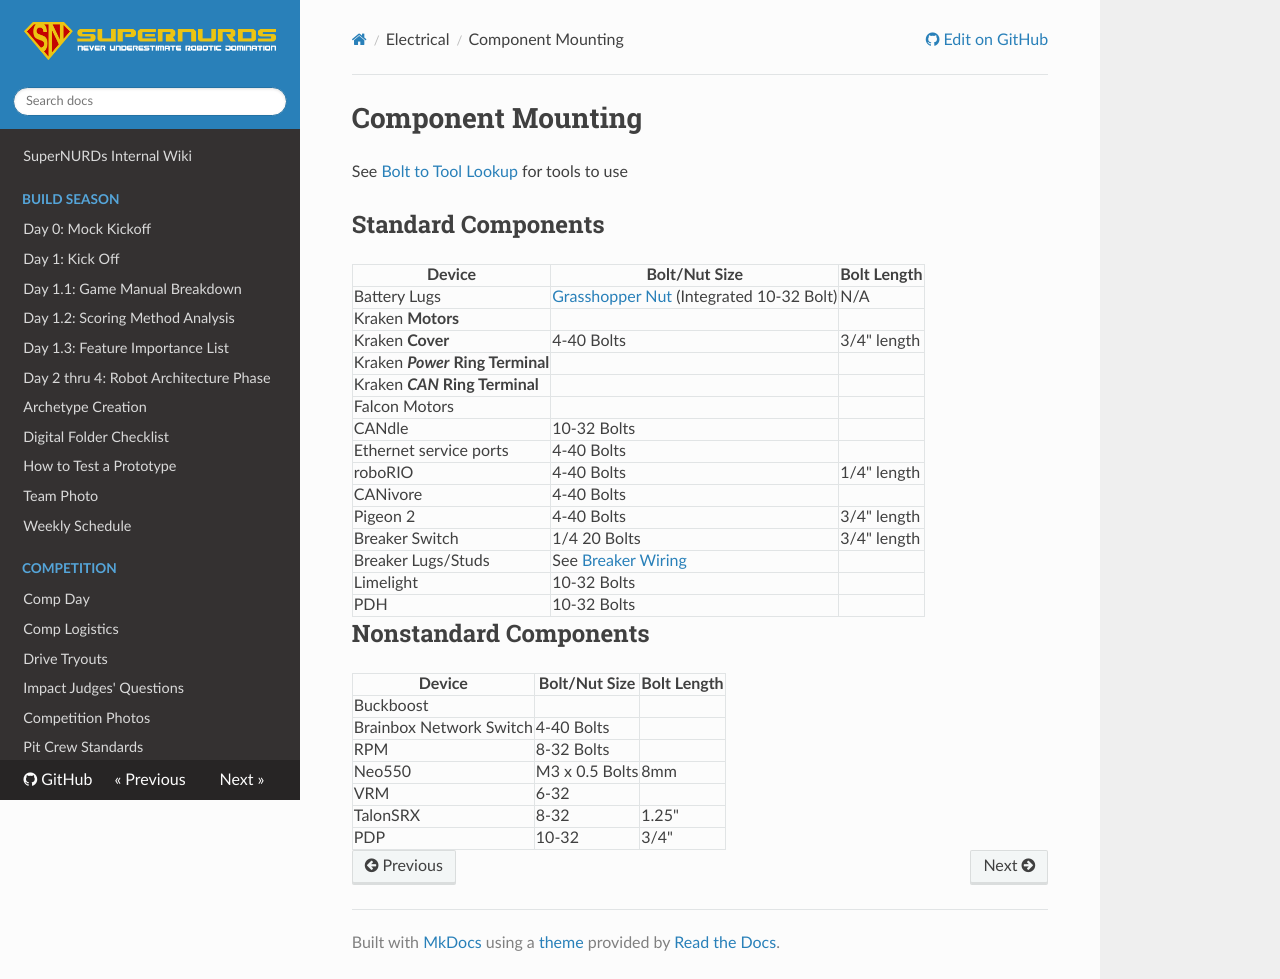

repository: FRCTeam3255/Wiki · page: Electrical/Component Mounting/index.html · generator: mkdocs

# Component Mounting

See [Bolt to Tool Lookup](../Mechanical/Bolt%20to%20Tool%20Lookup.md) for tools to use

## Standard Components

| Device                           | Bolt/Nut Size                                                                                     | Bolt Length |
| -------------------------------- | ------------------------------------------------------------------------------------------------- | ----------- |
| Battery Lugs                     | [Grasshopper Nut](https://www.thethriftybot.com/products/grasshopper-nut) (Integrated 10-32 Bolt) | N/A         |
| Kraken **Motors**                |                                                                                                   |             |
| Kraken **Cover**                 | 4-40 Bolts                                                                                        | 3/4" length |
| Kraken ***Power* Ring Terminal** |                                                                                                   |             |
| Kraken ***CAN* Ring Terminal**   |                                                                                                   |             |
| Falcon Motors                    |                                                                                                   |             |
| CANdle                           | 10-32 Bolts                                                                                       |             |
| Ethernet service ports           | 4-40 Bolts                                                                                        |             |
| roboRIO                          | 4-40 Bolts                                                                                        | 1/4" length |
| CANivore                         | 4-40 Bolts                                                                                        |             |
| Pigeon 2                         | 4-40 Bolts                                                                                        | 3/4" length |
| Breaker Switch                   | 1/4 20 Bolts                                                                                      | 3/4" length |
| Breaker Lugs/Studs               | See [Breaker Wiring](Breaker%20Wiring.md)                                                         |             |
| Limelight                        | 10-32 Bolts                                                                                       |             |
| PDH                              | 10-32 Bolts                                                                                       |             |

## Nonstandard Components

| Device                  | Bolt/Nut Size  | Bolt Length |
| ----------------------- | -------------- | ----------- |
| Buckboost               |                |             |
| Brainbox Network Switch | 4-40 Bolts     |             |
| RPM                     | 8-32 Bolts     |             |
| Neo550                  | M3 x 0.5 Bolts | 8mm         |
| VRM                     | 6-32           |             |
| TalonSRX                | 8-32           | 1.25"       |
| PDP                     | 10-32          | 3/4"        |
